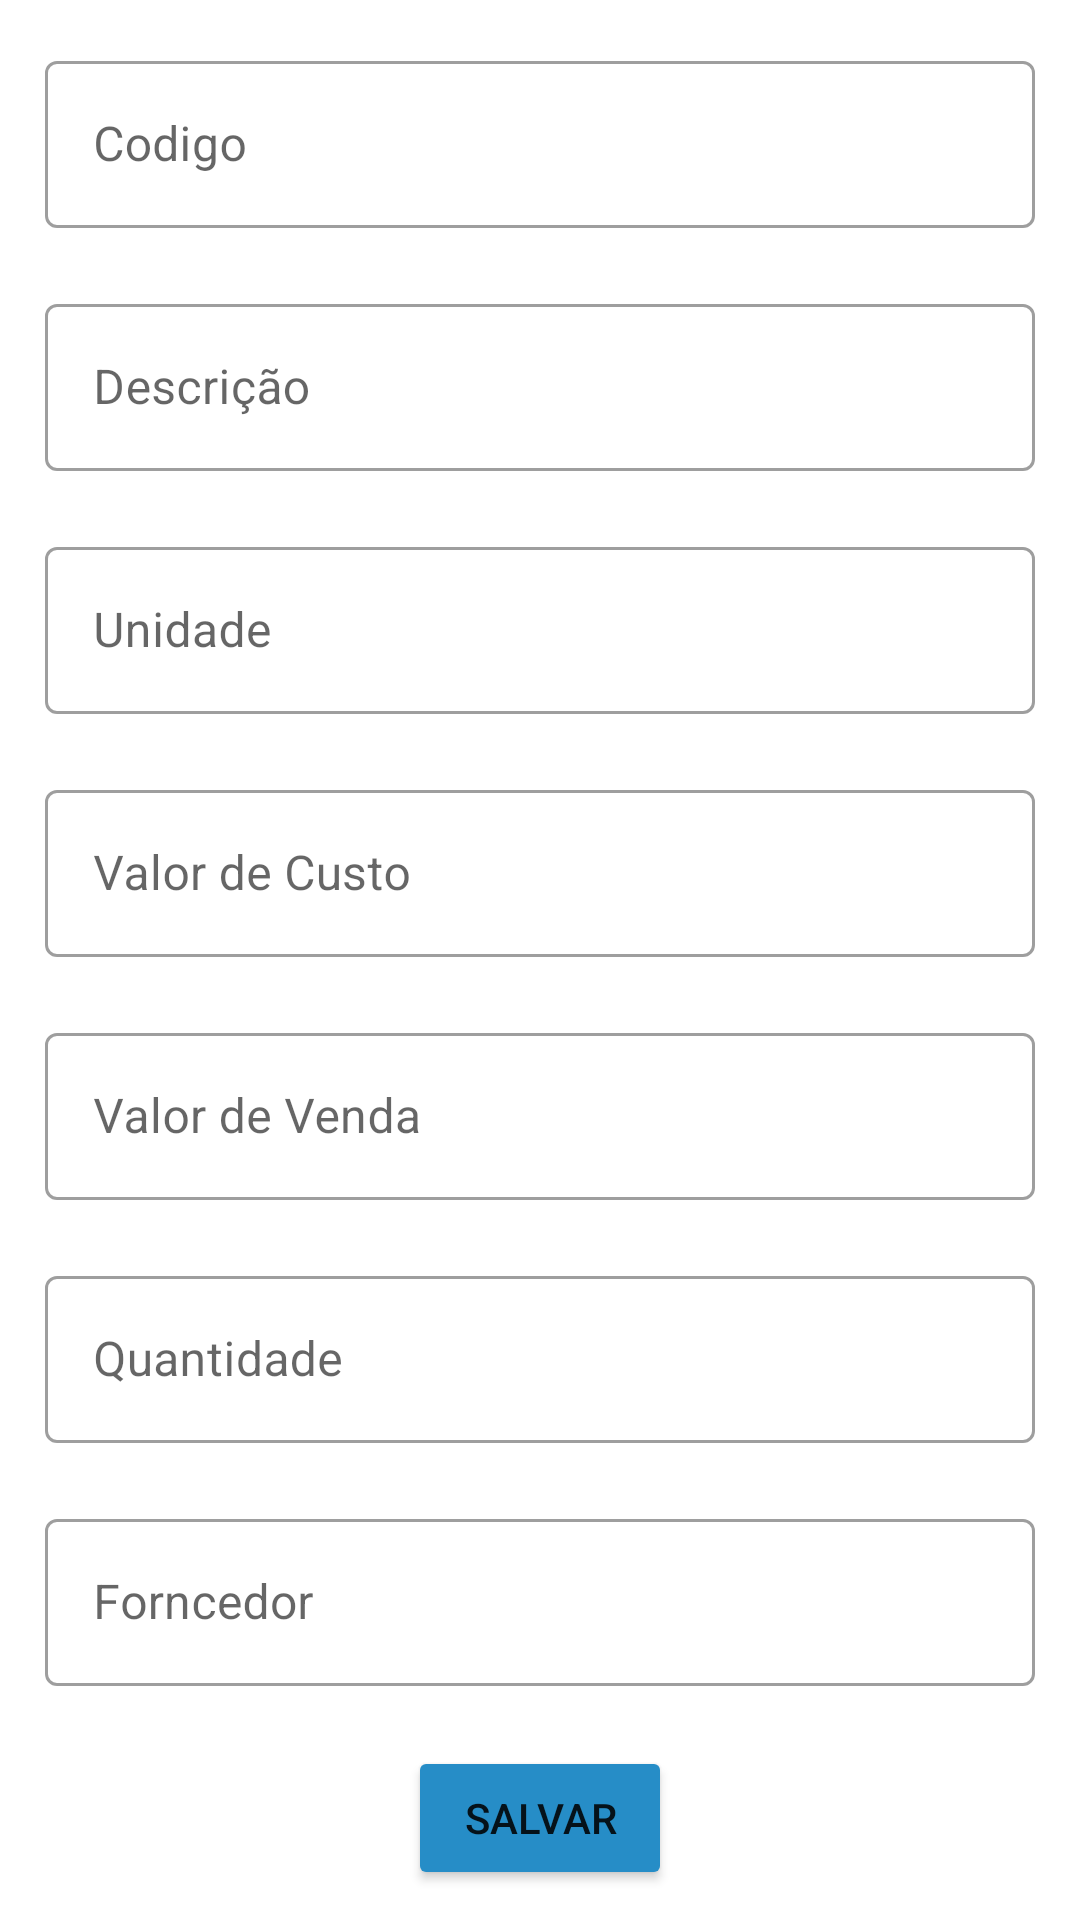

Android layout source for this screen:
<!-- AndroidManifest.xml: application theme Theme.Limar -->
<!-- res/layout/activity_cadastro_item_estoque.xml -->
<?xml version="1.0" encoding="utf-8"?>
<ScrollView
    xmlns:android="http://schemas.android.com/apk/res/android"
    xmlns:app="http://schemas.android.com/apk/res-auto"
    xmlns:tools="http://schemas.android.com/tools"
    android:fillViewport="true"
     android:layout_height="match_parent" android:layout_width="match_parent">
    
<androidx.appcompat.widget.LinearLayoutCompat
    
    android:layout_width="match_parent"
    android:layout_height="match_parent"
    tools:context=".activity.CadastroMateriais"
    android:orientation="vertical">

    <com.google.android.material.textfield.TextInputLayout

        style="@style/Widget.MaterialComponents.TextInputLayout.OutlinedBox"
        android:layout_width="match_parent"
        android:layout_height="wrap_content"
        android:layout_marginStart="15dp"
        android:layout_marginLeft="15dp"
        android:layout_marginTop="15dp"
        android:layout_marginEnd="15dp"
        android:layout_marginRight="15dp"
        android:layout_marginBottom="5dp"
        android:hint="Codigo">

        <com.google.android.material.textfield.TextInputEditText
            android:id="@+id/outlinedTextFieldCodigo"
            android:layout_width="match_parent"
            android:layout_height="wrap_content" />

    </com.google.android.material.textfield.TextInputLayout>

    <com.google.android.material.textfield.TextInputLayout

        style="@style/Widget.MaterialComponents.TextInputLayout.OutlinedBox"
        android:layout_width="match_parent"
        android:layout_height="wrap_content"
        android:layout_marginStart="15dp"
        android:layout_marginLeft="15dp"
        android:layout_marginTop="15dp"
        android:layout_marginEnd="15dp"
        android:layout_marginRight="15dp"
        android:layout_marginBottom="5dp"
        android:hint="Descrição">

        <com.google.android.material.textfield.TextInputEditText
            android:id="@+id/outlinedTextFieldDescricao"
            android:layout_width="match_parent"
            android:layout_height="wrap_content" />

    </com.google.android.material.textfield.TextInputLayout>

    <com.google.android.material.textfield.TextInputLayout

        style="@style/Widget.MaterialComponents.TextInputLayout.OutlinedBox"
        android:layout_width="match_parent"
        android:layout_height="wrap_content"
        android:layout_marginStart="15dp"
        android:layout_marginLeft="15dp"
        android:layout_marginTop="15dp"
        android:layout_marginEnd="15dp"
        android:layout_marginRight="15dp"
        android:layout_marginBottom="5dp"
        android:hint="Unidade">

        <com.google.android.material.textfield.TextInputEditText
            android:id="@+id/outlinedTextFieldUnidade"
            android:layout_width="match_parent"
            android:layout_height="wrap_content" />

    </com.google.android.material.textfield.TextInputLayout>

    <com.google.android.material.textfield.TextInputLayout

        style="@style/Widget.MaterialComponents.TextInputLayout.OutlinedBox"
        android:layout_width="match_parent"
        android:layout_height="wrap_content"
        android:layout_marginStart="15dp"
        android:layout_marginLeft="15dp"
        android:layout_marginTop="15dp"
        android:layout_marginEnd="15dp"
        android:layout_marginRight="15dp"
        android:layout_marginBottom="5dp"
        android:hint="Valor de Custo">

        <com.google.android.material.textfield.TextInputEditText
            android:id="@+id/outlinedTextFieldValorCusto"
            android:layout_width="match_parent"
            android:layout_height="wrap_content" />

    </com.google.android.material.textfield.TextInputLayout>

    <com.google.android.material.textfield.TextInputLayout

        style="@style/Widget.MaterialComponents.TextInputLayout.OutlinedBox"
        android:layout_width="match_parent"
        android:layout_height="wrap_content"
        android:layout_marginStart="15dp"
        android:layout_marginLeft="15dp"
        android:layout_marginTop="15dp"
        android:layout_marginEnd="15dp"
        android:layout_marginRight="15dp"
        android:layout_marginBottom="5dp"
        android:hint="Valor de Venda">

        <com.google.android.material.textfield.TextInputEditText
            android:id="@+id/outlinedTextFieldValorVenda"
            android:layout_width="match_parent"
            android:layout_height="wrap_content" />

    </com.google.android.material.textfield.TextInputLayout>

    <com.google.android.material.textfield.TextInputLayout

        style="@style/Widget.MaterialComponents.TextInputLayout.OutlinedBox"
        android:layout_width="match_parent"
        android:layout_height="wrap_content"
        android:layout_marginStart="15dp"
        android:layout_marginLeft="15dp"
        android:layout_marginTop="15dp"
        android:layout_marginEnd="15dp"
        android:layout_marginRight="15dp"
        android:layout_marginBottom="5dp"
        android:hint="Quantidade">

        <com.google.android.material.textfield.TextInputEditText
            android:id="@+id/outlinedTextFieldQuantidade"
            android:layout_width="match_parent"
            android:layout_height="wrap_content" />

    </com.google.android.material.textfield.TextInputLayout>

    <com.google.android.material.textfield.TextInputLayout

        style="@style/Widget.MaterialComponents.TextInputLayout.OutlinedBox"
        android:layout_width="match_parent"
        android:layout_height="wrap_content"
        android:layout_marginStart="15dp"
        android:layout_marginLeft="15dp"
        android:layout_marginTop="15dp"
        android:layout_marginEnd="15dp"
        android:layout_marginRight="15dp"
        android:layout_marginBottom="5dp"
        android:hint="Forncedor">

        <com.google.android.material.textfield.TextInputEditText
            android:id="@+id/outlinedTextFieldFornecedor"
            android:layout_width="match_parent"
            android:layout_height="wrap_content" />

    </com.google.android.material.textfield.TextInputLayout>

    <Button
        android:id="@+id/button4"
        android:layout_width="wrap_content"
        android:layout_height="wrap_content"
        android:layout_gravity="center"
        android:layout_marginTop="15dp"
        android:text="Salvar"
        app:backgroundTint="@color/azul5"
        app:layout_constraintBottom_toBottomOf="parent"


        app:layout_constraintEnd_toEndOf="parent"
        app:layout_constraintStart_toStartOf="parent" />


</androidx.appcompat.widget.LinearLayoutCompat>

</ScrollView>
<!-- resources referenced by this layout -->
<resources>
  <color name="azul5">#268DC7</color>
  <style name="Theme.Limar" parent="Theme.MaterialComponents.DayNight.NoActionBar">
          
          <item name="colorPrimary">@color/azul1</item>
          <item name="colorPrimaryVariant">@color/azul2</item>
          <item name="colorOnPrimary">@color/azul1</item>
          
          <item name="colorSecondary">@color/azul1</item>
          <item name="colorSecondaryVariant">@color/azul2</item>
          <item name="colorOnSecondary">@color/azul1</item>
          
          <item name="android:statusBarColor" tools:targetApi="l">?attr/colorPrimaryVariant</item>
          
      </style>
  <color name="azul1">#11405B</color>
  <color name="azul2">#268DC7</color>
</resources>
